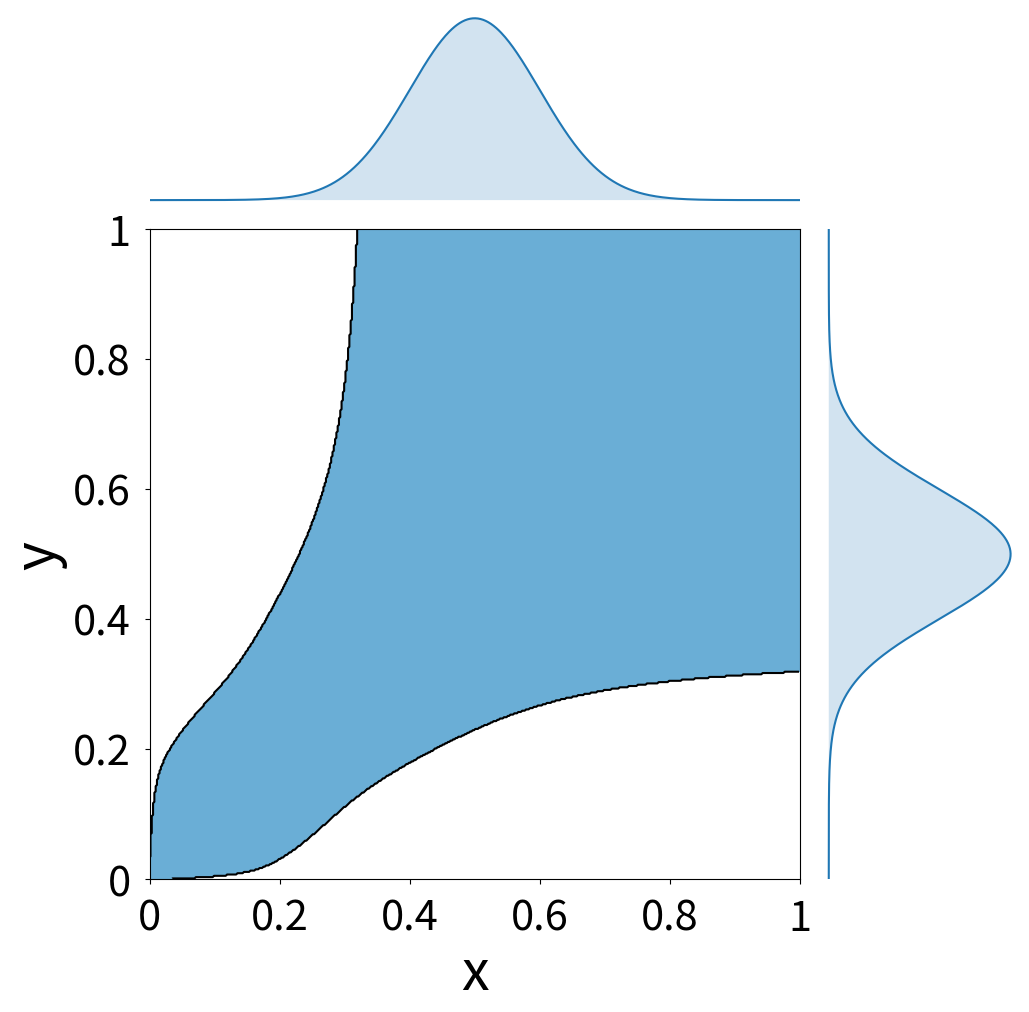

The matplotlib source for this figure: (Note: this script raises an exception after producing the figure.)
import numpy as np
import math
import matplotlib.pyplot as plt
from matplotlib.ticker import FormatStrFormatter
import sys


def find_equilibrium_TU(n, delta, rho, r, production_function, figName, distribution="uniform", mu=0.5, sigma=0.1):
    # market fluidity parameter
    theta = rho / (2 * (r + delta))

    # The distribution of types is discretized to perform a midpoint Riemann sum with n subdivisions
    contributions = np.linspace(1/n/2, 1-1/n/2, n)
    if distribution == "uniform":
        lDensity = 1
    elif distribution == "normal":
        # Normal distribution
        lDensity = np.exp(- ((contributions - mu) ** 2) / (2 * sigma ** 2)) / \
            (sigma * math.sqrt(2 * math.pi))
        # Truncated between 0 and 1
        lDensity /= (math.erf((1 - mu) / (sigma * math.sqrt(2))) -
                     math.erf((- mu) / (sigma * math.sqrt(2)))) / 2
    else:
        sys.exit("Warning: The distribution of type should be 'uniform' or 'normal'")

    # Initial values
    alphas = np.ones((n, n))
    values = np.repeat(0., n)
    uDensity = np.repeat(0., n)

    # Computing the payoffs for all the types combinations
    payoffs = np.empty([n, n])
    for i in range(n):
        x = contributions[i]
        for j in range(n):
            y = contributions[j]
            payoffs[i, j] = production_function(x, y)

    listAllAlphas = [alphas.tolist()]
    keepIterating = True

    # Main loop
    while keepIterating:

        # Updating the unemployment density. Equation (1)
        # """ Fixed point algorithm """
        tol = 1e-12
        e = 1
        uPrev = uDensity
        while(e > tol):
            uDensity = delta * lDensity / \
                (delta + rho * np.dot(alphas, uPrev) / n)  # fixed point iteration
            e = np.linalg.norm(uPrev - uDensity)
            uPrev = uDensity

        # Updating the values. Equation (2a)
        P = alphas * uDensity + np.identity(n) * ((n / theta) + np.dot(alphas, uDensity))
        q = np.dot(alphas * payoffs, uDensity)
        values = np.dot(np.linalg.inv(P), q)

        # Updating the matching set. Equation (3a)
        newAlphas = np.zeros([n, n])
        for i in range(n):
            for j in range(n):
                if payoffs[i, j] >= values[i] + values[j]:
                    newAlphas[i, j] = 1
        # Printing the number of changes in the matrix alphas after update
        print(n**2 - (newAlphas == alphas).sum())

        # Checking if convergence, or infinite loop
        if (newAlphas == alphas).all():
            isConvergence = True
            keepIterating = False
        elif newAlphas.tolist() in listAllAlphas:
            isConvergence = False
            keepIterating = False
        else:
            alphas = newAlphas
            listAllAlphas.append(alphas.tolist())

    if isConvergence:
        print("Algorithm converged.\n")
        plot_matching_set(alphas, n, figName, distribution, contributions, lDensity)
    else:
        print("Infinite loop. Algorithm fails to converge.\n")


def plot_matching_set(alphas, n, figName, distribution, contributions, lDensity):
    colorMatching = "Blues"
    X = np.linspace(1/n/2, 1-1/n/2, n)
    Y = X
    levels = [0.1, 1]
    plt.figure(figsize=(10, 10))
    plt.rc('axes', labelsize=40)
    plt.rc('xtick', labelsize=30)
    plt.rc('ytick', labelsize=30)

    if distribution == "uniform":
        plt.contour(X, Y, alphas, levels, colors='k')
        plt.contourf(X, Y, alphas, levels, cmap=colorMatching)
        plt.gca().set_aspect('equal', adjustable='box')
        plt.xlim(0, 1)
        plt.ylim(0, 1)
        plt.xticks(np.arange(0, 1.1, 0.2))
        plt.yticks(np.arange(0, 1.1, 0.2))
        plt.gca().xaxis.set_major_formatter(FormatStrFormatter('%g'))
        plt.gca().yaxis.set_major_formatter(FormatStrFormatter('%g'))
        plt.gca().tick_params(axis='x', pad=10)
        plt.gca().tick_params(axis='y', pad=10)
        plt.xlabel('x')
        plt.ylabel('y')

    else:
        # Defining the 3 zones
        left, width = 0.1, 0.65
        bottom, height = 0.1, 0.65
        bottom_h = left_h = left + width + 0.02
        rect_set = [left, bottom, width, height]
        rect_histx = [left, bottom_h, width, 0.2]
        rect_histy = [left_h, bottom, 0.2, height]
        axSet = plt.axes(rect_set)
        axHistx = plt.axes(rect_histx)
        axHisty = plt.axes(rect_histy)

        # Plotting the matching set and the two density functions
        axSet.contour(X, Y, alphas, levels, colors='k')
        axSet.contourf(X, Y, alphas, levels, cmap=colorMatching)
        axHistx.axis('off')
        axHisty.axis('off')
        axHistx.plot(contributions, lDensity)
        axHistx.fill_between(contributions, 0, lDensity, alpha=0.2)
        axHisty.plot(lDensity, contributions)
        axHisty.fill_betweenx(contributions, 0, lDensity, alpha=0.2)
        axHistx.set_xlim((0, 1))
        axHisty.set_ylim((0, 1))
        axSet.set_xlim((0, 1))
        axSet.set_ylim((0, 1))
        axSet.set_xticks(np.arange(0, 1.1, 0.2))
        axSet.set_yticks(np.arange(0, 1.1, 0.2))
        axSet.xaxis.set_major_formatter(FormatStrFormatter('%g'))
        axSet.yaxis.set_major_formatter(FormatStrFormatter('%g'))
        axSet.tick_params(axis='x', pad=10)
        axSet.tick_params(axis='y', pad=10)
        axSet.set_xlabel('x')
        axSet.set_ylabel('y')

    plt.savefig("./figures/" + figName, bbox_inches='tight', pad_inches=0)
    plt.close()


if __name__ == '__main__':
    # If run_TU.py is run independently, a simulation is run with the following parameters
    n = 500
    delta = 1
    rho = 100
    r = 1
    def production_function(x, y): return x * y
    # Here choose a name for the figure
    figName = "matching_set_TU.pdf"
    find_equilibrium_TU(n, delta, rho, r, production_function, figName, "normal", 0.5, 0.1)
